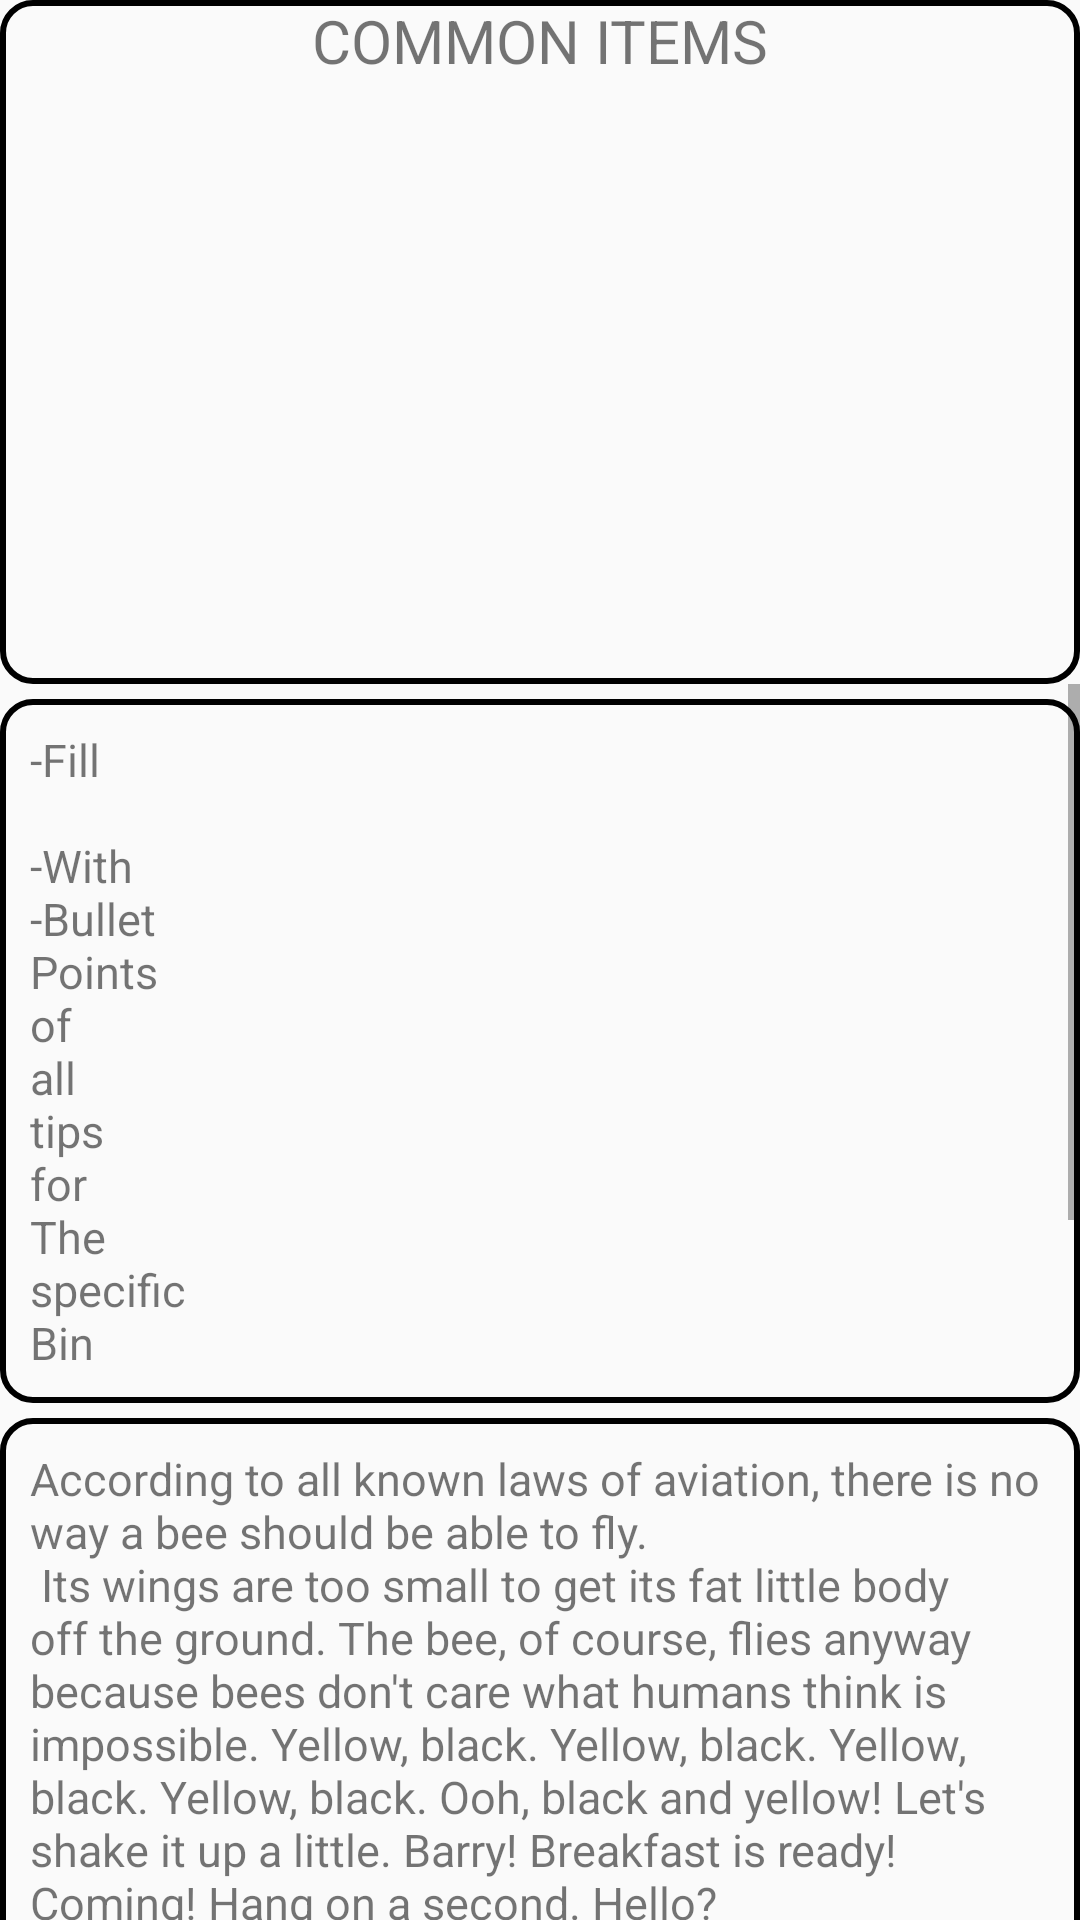

Layout XML and referenced resources for this Android screen:
<!-- AndroidManifest.xml: application theme AppTheme -->
<!-- res/layout/fragment_recycling.xml -->
<?xml version="1.0" encoding="utf-8"?>
    <LinearLayout
        xmlns:android="http://schemas.android.com/apk/res/android"
        android:layout_width="match_parent"
        android:layout_height="match_parent"
        android:orientation="vertical">
    <LinearLayout
        android:layout_width="match_parent"
        android:layout_height="wrap_content"
        android:orientation="vertical"
        android:background="@drawable/textbox_background"
        >
        <TextView
            android:layout_width="match_parent"
            android:layout_height="wrap_content"
            android:text="Common Items"
            android:background="@color/recycling"
            android:textAllCaps="true"
            android:gravity="center_horizontal"
            android:textSize="20dp"/>
        <androidx.recyclerview.widget.RecyclerView
            android:id="@+id/recyclingListView"
            android:layout_width="match_parent"
            android:layout_height="200dp" />
    </LinearLayout>


    <ScrollView
        android:layout_width="match_parent"
        android:layout_height="match_parent"
        >
        <LinearLayout
            android:layout_width="match_parent"
            android:layout_height="match_parent"
            android:orientation="vertical"
            >
            <TextView
                android:layout_width="match_parent"
                android:layout_height="wrap_content"
                style="@style/SpecialText"
                android:background="@drawable/textbox_background"
                android:text="@string/RecyclingTips"/>


            <TextView
                android:background="@drawable/textbox_background"
                android:id="@+id/textView3"
                style="@style/SpecialText"
                android:layout_width="match_parent"
                android:layout_height="wrap_content"
                android:text="@string/Script"
                />

            <TextView
                android:background="@drawable/textbox_background"
                android:layout_width="match_parent"
                android:layout_height="200dp"
                style="@style/SpecialText"
                android:text="Related Articles:"/>

        </LinearLayout>
    </ScrollView>



</LinearLayout>
<!-- resources referenced by this layout -->
<resources>
  <!-- drawable textbox_background (drawable) -->
  <?xml version="1.0" encoding="utf-8"?>
  <shape xmlns:android="http://schemas.android.com/apk/res/android"
      android:shape="rectangle"
      >
      <padding android:bottom="1dp"/>
      <corners android:radius="10dp"/>
  <stroke
  android:dashGap="10px"
      android:color="#000000"
      android:width="2dp"/>
  
  </shape>
  <string name="RecyclingTips">
          -Fill \n
          \n-With
          \n-Bullet
          \nPoints \nof \nall \ntips \nfor \nThe \nspecific \nBin
      </string>
  <string name="Script">According to all known laws
  of aviation,
  there is no way a bee
  should be able to fly. \n
  Its wings are too small to get
  its fat little body off the ground.
  The bee, of course, flies anyway
  because bees don\'t care
  what humans think is impossible.
  Yellow, black. Yellow, black.
  Yellow, black. Yellow, black.
  Ooh, black and yellow!
  Let\'s shake it up a little.
  Barry! Breakfast is ready!
  Coming!
  Hang on a second.
  Hello?
  \n- Barry?
  \n- Adam?
  \n- Can you believe this is happening?
  \n- I can\'t. I\'ll pick you up.
  \nLooking sharp.
  Use the stairs. Your father
  paid good money for those.
  Sorry. I\'m excited.
  Here\'s the graduate.
  We\'re very proud of you, son.
  A perfect report card, all B\'s.
  Very proud.
  Ma! I got a thing going here.
  \n- You got lint on your fuzz.
  \n- Ow! That\'s me!
  \n- Wave to us! We\'ll be in row 118,000.
  \n- Bye!
  \nBarry, I told you,
  stop flying in the house!
  \n- Hey, Adam.
  \n- Hey, Barry.
  \n- Is that fuzz gel?
  \n- A little. Special day, graduation.</string>
  <style name="SpecialText">
          <item name="android:textSize">15dp</item>
          <item name="android:padding">10dp</item>
          <item name="android:layout_marginTop">5dp</item>
  
      </style>
  <style name="AppTheme" parent="Theme.AppCompat.Light.DarkActionBar">
          
          <item name="colorPrimary">@color/colorPrimary</item>
          <item name="colorPrimaryDark">@color/colorPrimaryDark</item>
          <item name="colorAccent">@color/colorAccent</item>
      </style>
  <color name="colorPrimary">#248829</color>
  <color name="colorPrimaryDark">#025506</color>
  <color name="colorAccent">#0077ED</color>
</resources>
